Run: headless pygame with SDL's dummy video driver; simulated clock (each Clock.tick advances the game by its frame time, no real sleeping); random seed 0; keys injected as events and as key.get_pressed() state; no mouse input.
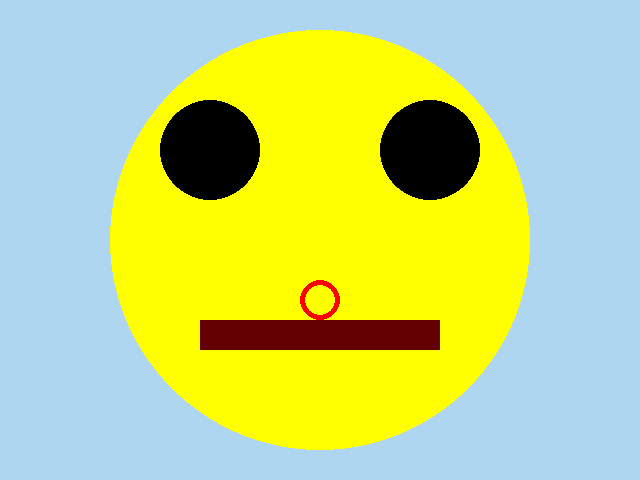
Frame 1 of 4 · flips 1–60 · no input
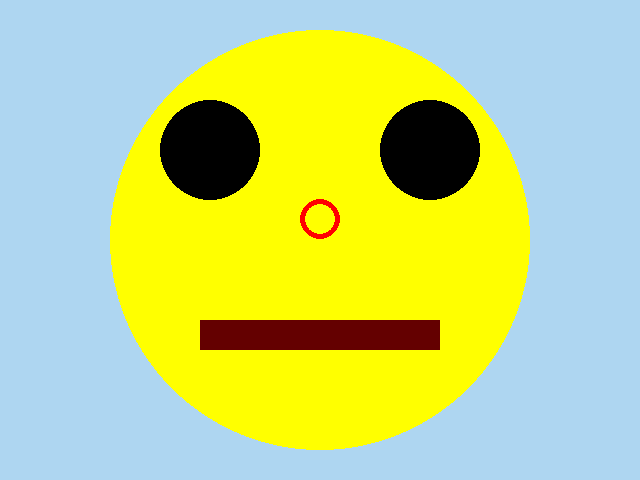
Frame 2 of 4 · flips 61–180 · tapped SPACE, RETURN · held RIGHT (→), D
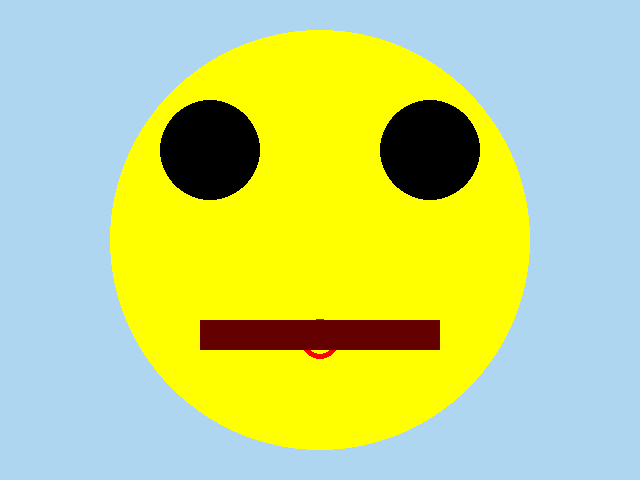
Frame 3 of 4 · flips 181–300 · held DOWN (↓), S
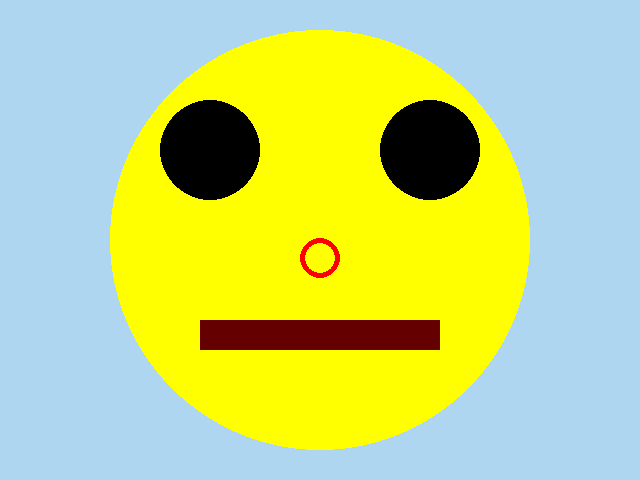
Frame 4 of 4 · flips 301–420 · held LEFT (←), A, UP (↑), W

The pygame program that drew these frames:

# TODO: Copy all of your   04-Drawing.py   program and put it below this comment.

import pygame
import sys

pygame.init()
pygame.display.set_caption('doodle')
screen = pygame.display.set_mode((640, 480))
nose_y_position = 240
clock = pygame.time.Clock()

while True:
    clock.tick(55)
    for event in pygame.event.get():
        print(event)
        if event.type == pygame.QUIT:
            sys.exit()
    screen.fill((174, 214, 241))
    if nose_y_position > 400:
        nose_y_position = 200

    # draw
    pygame.draw.circle(screen, (255, 255, 0), (320, 240), 210)
    pygame.draw.circle(screen, (0, 0, 0), (430, 150), 50)
    pygame.draw.circle(screen, (0, 0, 0), (210, 150), 50)
    nose_y_position = nose_y_position + 1
    pygame.draw.circle(screen, (255, 0, 0), (320, nose_y_position), 20, 5)

    pygame.draw.rect(screen,(100, 0, 0),(200, 320, 240, 30))



    pygame.display.update()
